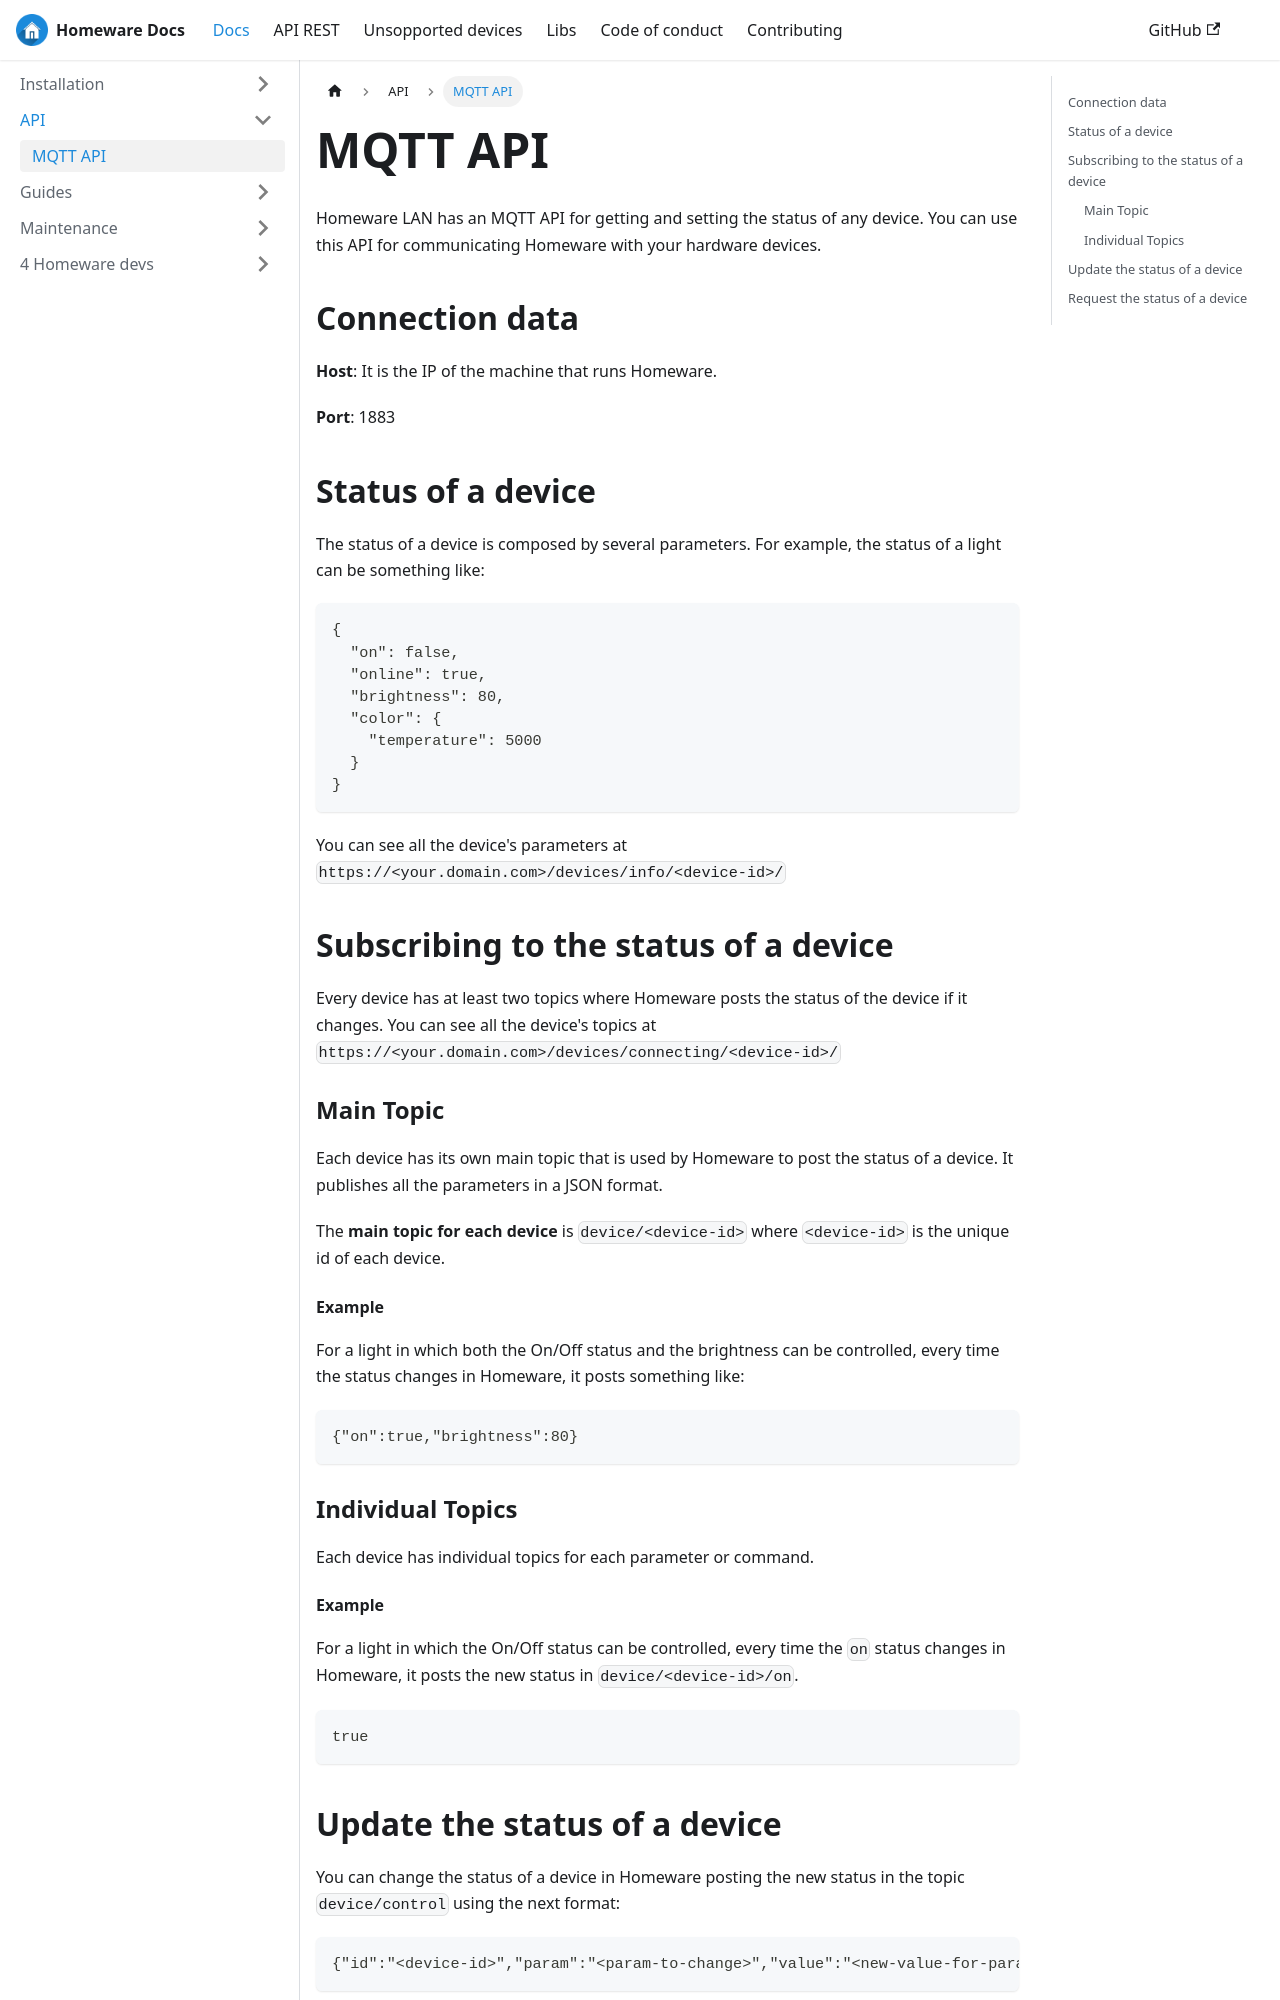

repository: kikeelectronico/Homeware-LAN · page: docs/mqtt-api/index.html · generator: docusaurus

---
id: mqtt-api
title: MQTT API
sidebar_label: MQTT API
---

Homeware LAN has an MQTT API for getting and setting the status of any device. You can use this API for communicating Homeware with your hardware devices.

## Connection data
**Host**: It is the IP of the machine that runs Homeware.

**Port**: 1883

## Status of a device

The status of a device is composed by several parameters. For example, the status of a light can be something like:
```
{
  "on": false,
  "online": true,
  "brightness": 80,
  "color": {
    "temperature": 5000
  }
}
```

You can see all the device's parameters at `https://<your.domain.com>/devices/info/<device-id>/`

## Subscribing to the status of a device

Every device has at least two topics where Homeware posts the status of the device if it changes. You can see all the device's topics at `https://<your.domain.com>/devices/connecting/<device-id>/`


### Main Topic

Each device has its own main topic that is used by Homeware to post the status of a device. It publishes all the parameters in a JSON format.

The **main topic for each device** is ```device/<device-id>``` where ```<device-id>``` is the unique id of each device.

#### Example

For a light in which both the On/Off status and the brightness can be controlled, every time the status changes in Homeware, it posts something like:

```
{"on":true,"brightness":80}
```
### Individual Topics

Each device has individual topics for each parameter or command.

#### Example

For a light in which the On/Off status can be controlled, every time the `on` status changes in Homeware, it posts the new status in `device/<device-id>/on`.

```
true
```
